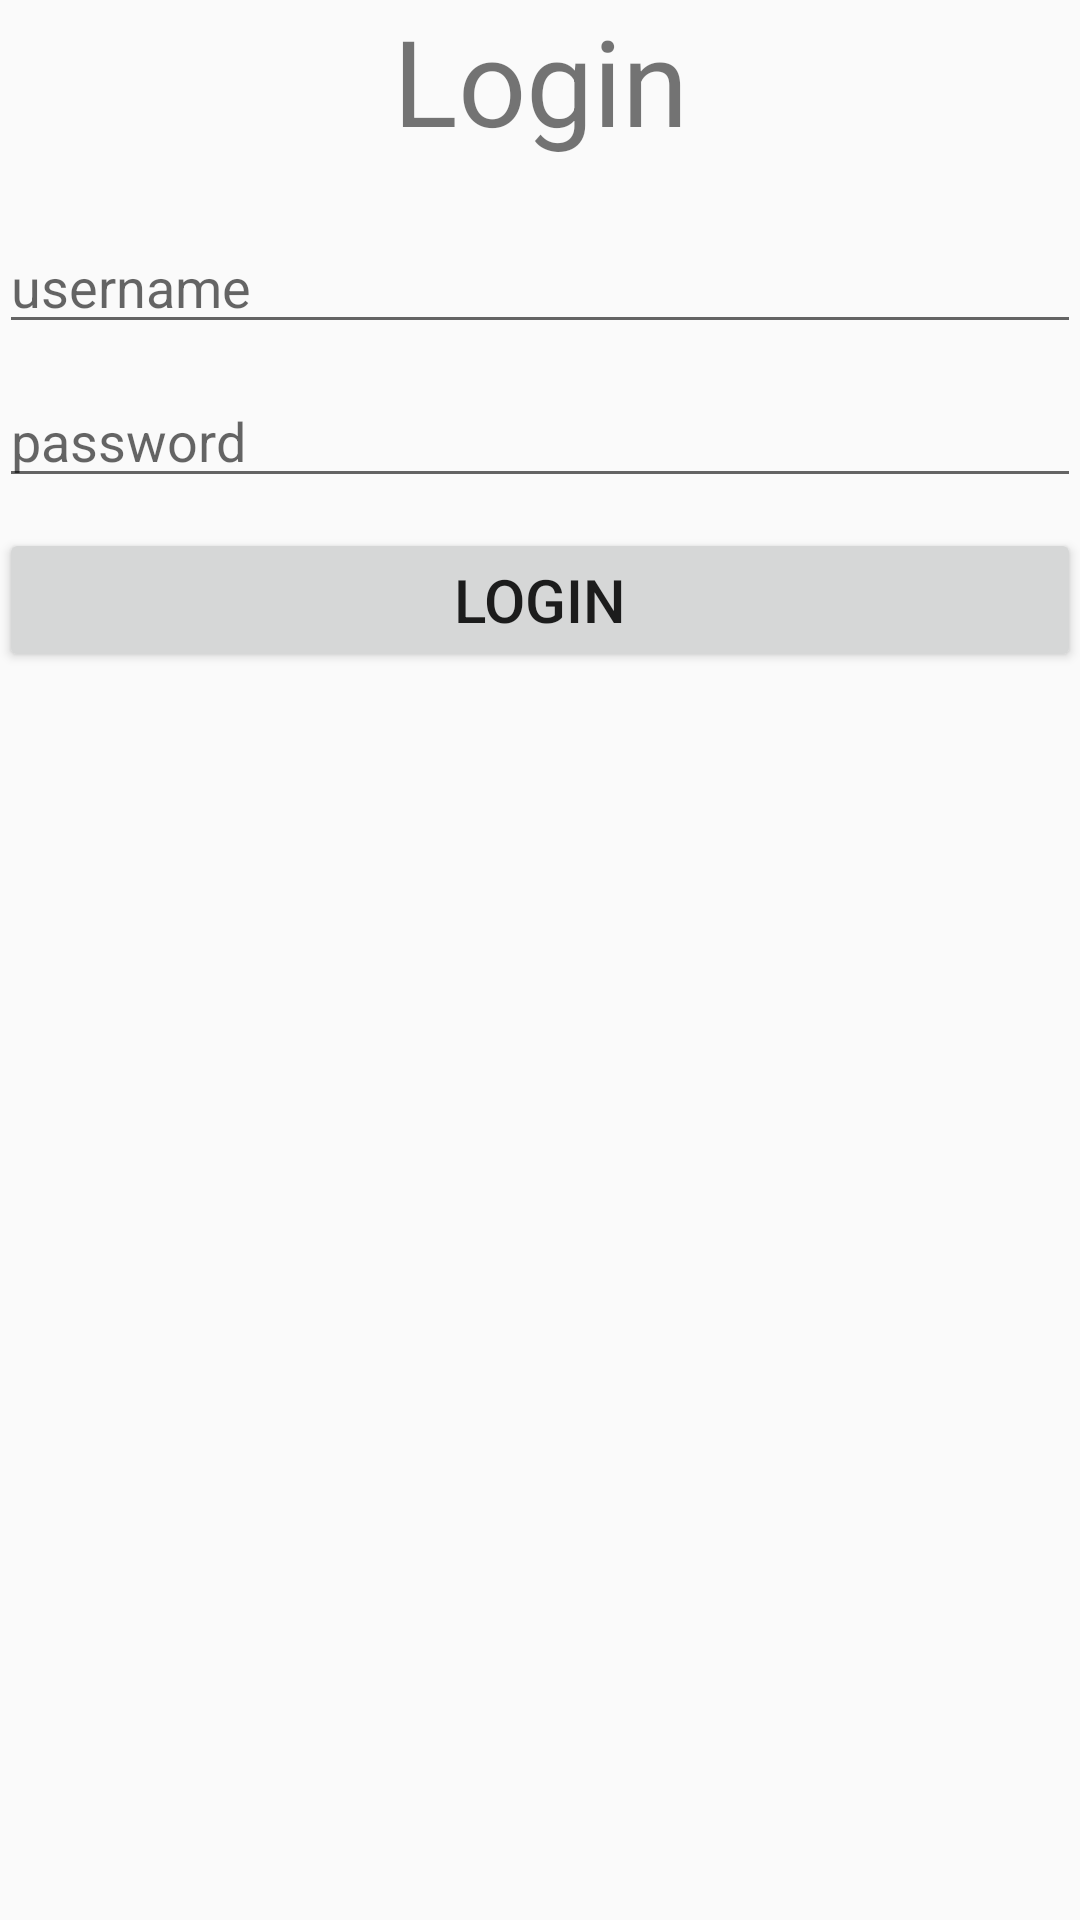

This screen was rendered from an Android layout file. Write that file and the resources it references.
<!-- AndroidManifest.xml: application theme AppTheme -->
<!-- res/layout/login.xml -->
<?xml version="1.0" encoding="utf-8"?>
<LinearLayout xmlns:android="http://schemas.android.com/apk/res/android"
    xmlns:tools="http://schemas.android.com/tools"
    android:id="@+id/activity_main"
    android:layout_width="match_parent"
    android:layout_height="match_parent"
    android:orientation="vertical"
    android:paddingBottom="@dimen/activity_vertical_margin"
    android:paddingLeft="@dimen/activity_horizontal_margin"
    android:paddingRight="@dimen/activity_horizontal_margin"
    android:paddingTop="@dimen/activity_vertical_margin"
    tools:context="com.timbuchalka.top10downloader.LoginActivity">

    <TextView
        android:layout_width="match_parent"
        android:layout_height="wrap_content"
        android:gravity="center"
        android:text="Login"
        android:textSize="40dp" />

    <EditText
        android:id="@+id/username"
        android:layout_width="match_parent"
        android:layout_height="wrap_content"
        android:layout_marginTop="20dp"
        android:hint="username" />

    <EditText
        android:id="@+id/password"
        android:layout_width="match_parent"
        android:layout_height="wrap_content"
        android:layout_marginTop="10dp"
        android:hint="password" />

    <Button
        android:id="@+id/button"
        android:layout_width="match_parent"
        android:layout_height="wrap_content"
        android:layout_marginTop="10dp"
        android:text="Login"
        android:textSize="20dp" />
</LinearLayout>
<!-- resources referenced by this layout -->
<resources>
  <style name="AppTheme" parent="Base.Theme.AppCompat.Light.DarkActionBar">
          
          <item name="colorPrimary">@color/colorPrimary</item>
          <item name="colorPrimaryDark">@color/colorPrimaryDark</item>
          <item name="colorAccent">@color/colorAccent</item>
      </style>
  <color name="colorPrimary">#3F51B5</color>
  <color name="colorPrimaryDark">#303F9F</color>
  <color name="colorAccent">#FF4081</color>
</resources>
